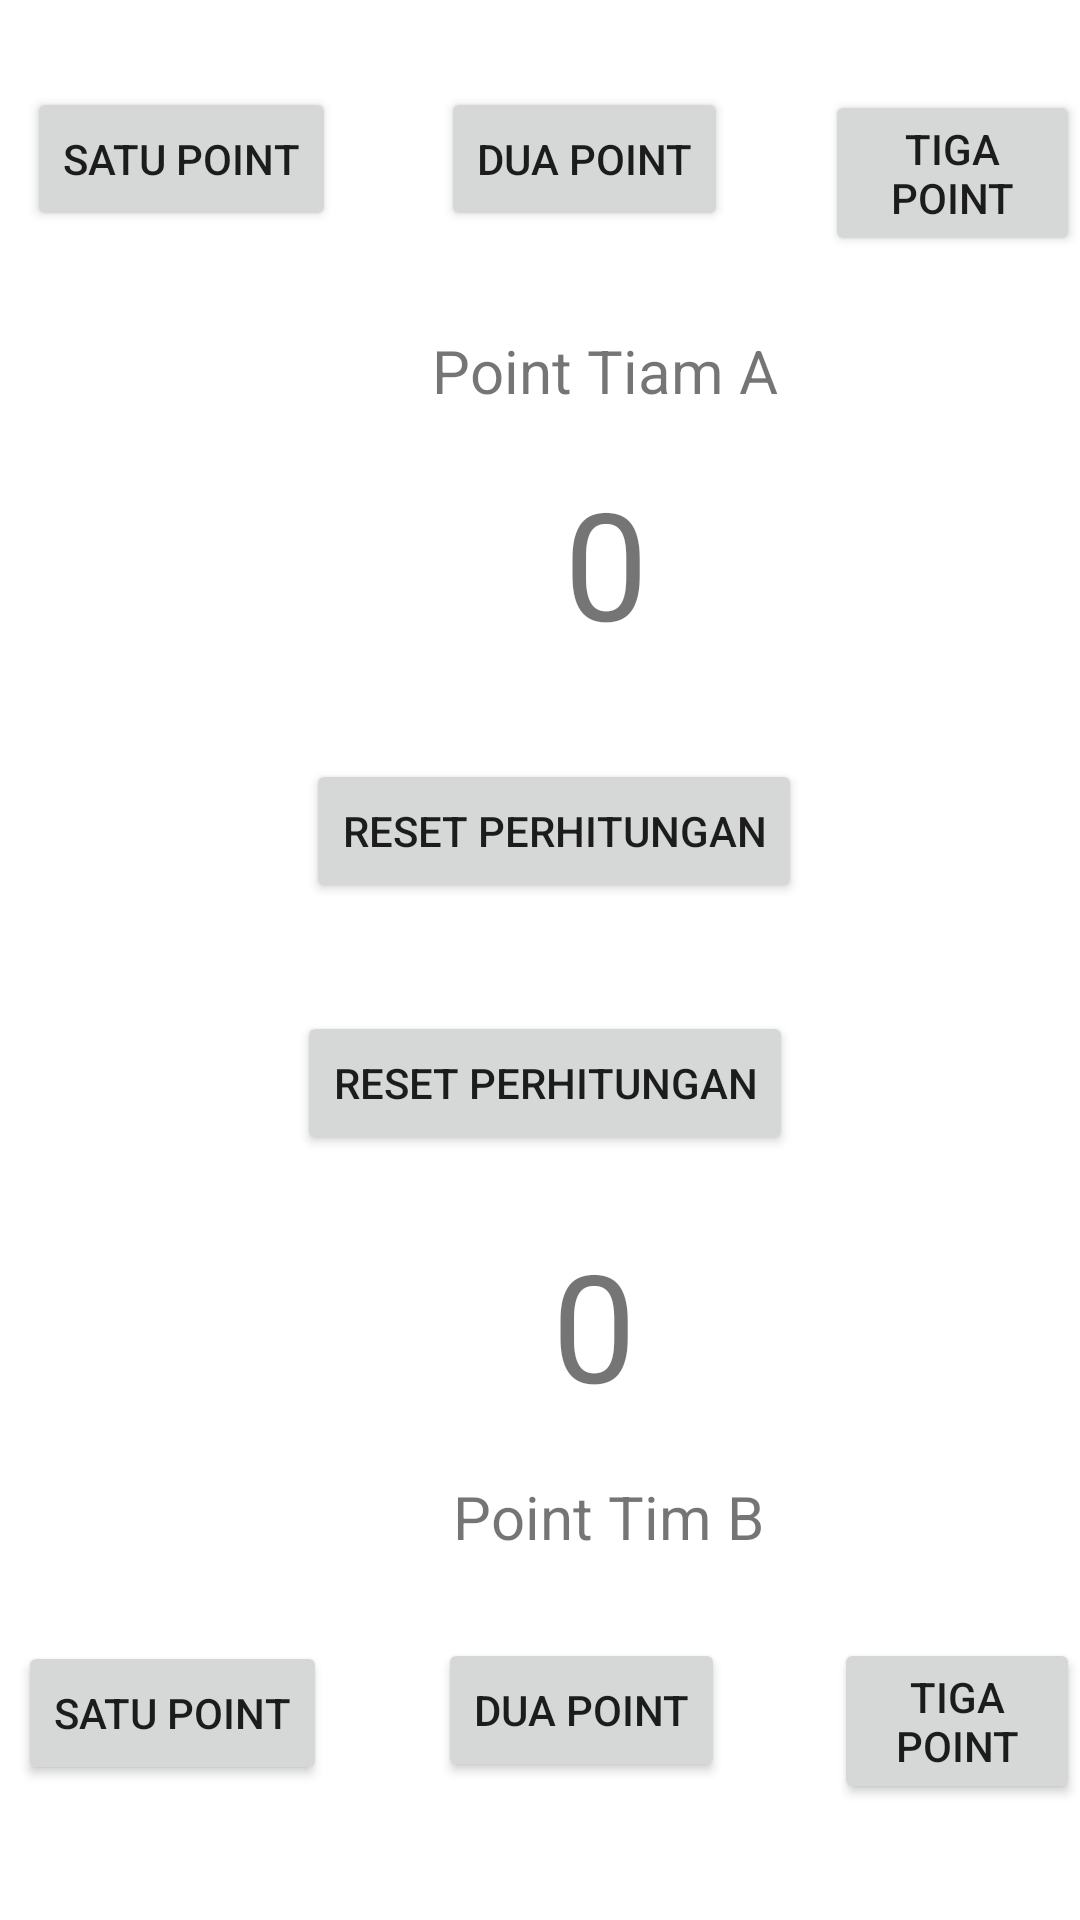

Write the Android layout XML for this screen, with the resource values it uses.
<!-- AndroidManifest.xml: application theme Theme.AliyyaSkorRegister -->
<!-- res/layout/activity_tampilan_sekor.xml -->
<?xml version="1.0" encoding="utf-8"?>
<RelativeLayout xmlns:android="http://schemas.android.com/apk/res/android"
    xmlns:app="http://schemas.android.com/apk/res-auto"
    xmlns:tools="http://schemas.android.com/tools"
    android:layout_width="match_parent"
    android:layout_height="match_parent"
    tools:context=".TampilanSekor">

    <Button
        android:id="@+id/button1"
        android:layout_width="wrap_content"
        android:layout_height="wrap_content"
        android:layout_alignParentLeft="true"
        android:layout_alignParentTop="true"
        android:layout_marginLeft="9dp"
        android:layout_marginTop="29dp"
        android:onClick="Tambah"
        android:text="Satu Point"
        tools:layout_editor_absoluteX="18dp"
        tools:layout_editor_absoluteY="42dp" />

    <Button
        android:id="@+id/button2"
        android:layout_width="wrap_content"
        android:layout_height="wrap_content"
        android:layout_alignParentLeft="true"
        android:layout_alignParentTop="true"
        android:layout_marginLeft="147dp"
        android:layout_marginTop="29dp"
        android:text="Dua Point"
        tools:layout_editor_absoluteX="158dp"
        tools:layout_editor_absoluteY="42dp"
        android:onClick="Tambah"/>

    <Button
        android:id="@+id/button3"
        android:layout_width="wrap_content"
        android:layout_height="wrap_content"
        android:layout_alignParentLeft="true"
        android:layout_alignParentTop="true"
        android:layout_marginLeft="275dp"
        android:layout_marginTop="30dp"
        android:text="Tiga Point"
        tools:layout_editor_absoluteX="286dp"
        tools:layout_editor_absoluteY="42dp"
        android:onClick="Tambah"/>

    <Button
        android:id="@+id/btnReset2"
        android:layout_width="wrap_content"
        android:layout_height="wrap_content"
        android:layout_alignParentLeft="true"
        android:layout_alignParentTop="true"
        android:layout_marginLeft="99dp"
        android:layout_marginTop="337dp"

        android:text="RESET PERHITUNGAN"
        tools:layout_editor_absoluteX="123dp"
        tools:layout_editor_absoluteY="272dp" />

    <Button
        android:id="@+id/button5"
        android:layout_width="wrap_content"
        android:layout_height="wrap_content"
        android:layout_alignParentLeft="true"
        android:layout_alignParentTop="true"
        android:layout_marginLeft="6dp"
        android:layout_marginTop="547dp"
        android:text="SATU POINT"
        tools:layout_editor_absoluteX="16dp"
        tools:layout_editor_absoluteY="555dp"
        android:onClick="Tambah"/>

    <Button
        android:id="@+id/button6"
        android:layout_width="wrap_content"
        android:layout_height="wrap_content"
        android:layout_alignParentLeft="true"
        android:layout_alignParentTop="true"
        android:layout_marginLeft="146dp"
        android:layout_marginTop="546dp"
        android:onClick="Tambah"
        android:text="DUA POINT"
        tools:layout_editor_absoluteX="158dp"
        tools:layout_editor_absoluteY="555dp" />

    <Button
        android:id="@+id/button7"
        android:layout_width="wrap_content"
        android:layout_height="wrap_content"
        android:layout_alignParentLeft="true"
        android:layout_alignParentTop="true"
        android:layout_marginLeft="278dp"
        android:layout_marginTop="546dp"
        android:onClick="Tambah"
        android:text="TIGA POINT"
        tools:layout_editor_absoluteX="286dp"
        tools:layout_editor_absoluteY="555dp" />

    <TextView
        android:id="@+id/texttim1"
        android:layout_width="wrap_content"
        android:layout_height="wrap_content"
        android:layout_alignParentLeft="true"
        android:layout_alignParentTop="true"
        android:layout_marginLeft="144dp"
        android:layout_marginTop="110dp"
        android:text="Point Tiam A"
        android:textSize="20dp"
        tools:layout_editor_absoluteX="158dp"
        tools:layout_editor_absoluteY="115dp"
        />

    <TextView
        android:id="@+id/papansekor2"
        android:layout_width="wrap_content"
        android:layout_height="wrap_content"
        android:layout_alignParentLeft="true"
        android:layout_alignParentTop="true"
        android:layout_marginLeft="184dp"
        android:layout_marginTop="408dp"
        android:text="0"
        android:textSize="50dp"
        tools:layout_editor_absoluteX="206dp"
        tools:layout_editor_absoluteY="169dp" />

    <TextView
        android:id="@+id/texttim2"
        android:layout_width="wrap_content"
        android:layout_height="wrap_content"
        android:layout_alignParentLeft="true"
        android:layout_alignParentTop="true"
        android:layout_marginLeft="151dp"
        android:layout_marginTop="492dp"
        android:text="Point Tim B"
        android:textSize="20dp"
        tools:layout_editor_absoluteX="169dp"
        tools:layout_editor_absoluteY="496dp" />

    <TextView
        android:id="@+id/papansekor1"
        android:layout_width="wrap_content"
        android:layout_height="wrap_content"
        android:layout_alignParentLeft="true"
        android:layout_alignParentTop="true"
        android:layout_marginLeft="188dp"
        android:layout_marginTop="154dp"
        android:text="0"
        android:textSize="50dp"
        tools:layout_editor_absoluteX="206dp"
        tools:layout_editor_absoluteY="407dp" />

    <Button
        android:id="@+id/btnReset"
        android:layout_width="wrap_content"
        android:layout_height="wrap_content"
        android:layout_alignParentLeft="true"
        android:layout_alignParentTop="true"
        android:layout_marginLeft="102dp"
        android:layout_marginTop="253dp"
        android:text="RESET PERHITUNGAN"
        tools:layout_editor_absoluteX="123dp"
        tools:layout_editor_absoluteY="341dp" />
</RelativeLayout>
<!-- resources referenced by this layout -->
<resources>
  <style name="Theme.AliyyaSkorRegister" parent="Theme.MaterialComponents.DayNight.DarkActionBar">
          
          <item name="colorPrimary">@color/purple_500</item>
          <item name="colorPrimaryVariant">@color/purple_700</item>
          <item name="colorOnPrimary">@color/white</item>
          
          <item name="colorSecondary">@color/teal_200</item>
          <item name="colorSecondaryVariant">@color/teal_700</item>
          <item name="colorOnSecondary">@color/black</item>
          
          <item name="android:statusBarColor" tools:targetApi="l">?attr/colorPrimaryVariant</item>
          
      </style>
  <!-- not gathered from this repository: default colours our renderer supplied (Android Studio template values) -->
  <color name="purple_500">#FF6200EE</color>
  <color name="purple_700">#FF3700B3</color>
  <color name="teal_200">#FF03DAC5</color>
  <color name="teal_700">#FF018786</color>
  <color name="black">#FF000000</color>
  <color name="white">#FFFFFFFF</color>
</resources>
